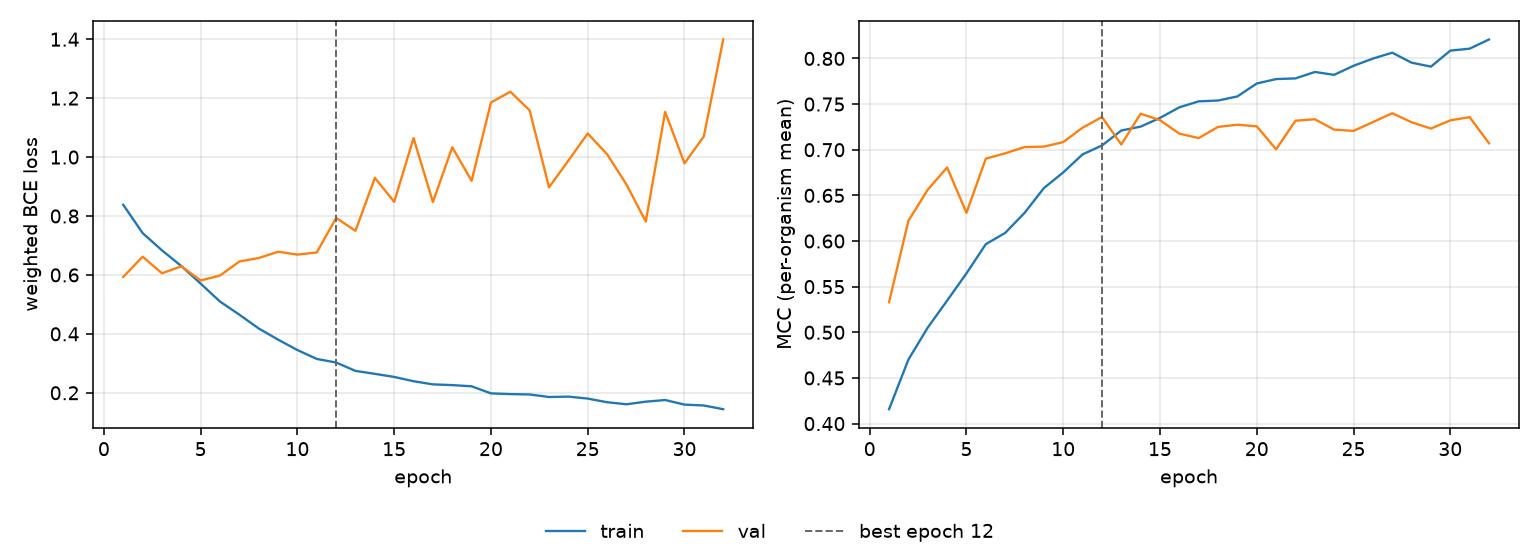

The data file committed next to this chart (first rows):
epoch, tr_loss, vl_loss, tr_mcc, vl_mcc, is_best
1, 0.8381, 0.5932, 0.4157, 0.533, False
2, 0.7421, 0.662, 0.4701, 0.6221, False
3, 0.6835, 0.6056, 0.5052, 0.6562, False
4, 0.6302, 0.6293, 0.5347, 0.6806, False
5, 0.5705, 0.5812, 0.5646, 0.6309, False
6, 0.5096, 0.598, 0.5966, 0.6903, False
7, 0.4651, 0.6457, 0.6089, 0.6961, False
8, 0.4182, 0.6574, 0.6308, 0.7029, False
9, 0.3804, 0.6787, 0.658, 0.7034, False
10, 0.345, 0.6689, 0.6751, 0.7083, False
11, 0.3149, 0.6764, 0.6949, 0.7241, False
12, 0.3027, 0.7935, 0.7046, 0.7358, True
13, 0.2743, 0.7499, 0.721, 0.7057, False
14, 0.2643, 0.9295, 0.7253, 0.7394, False
15, 0.2538, 0.8478, 0.7349, 0.7323, False
16, 0.2392, 1.065, 0.7464, 0.7176, False
17, 0.2286, 0.8474, 0.753, 0.7127, False
18, 0.226, 1.033, 0.7539, 0.725, False
19, 0.222, 0.9194, 0.7584, 0.7274, False
20, 0.198, 1.185, 0.7726, 0.7256, False
21, 0.1955, 1.222, 0.7774, 0.7005, False
22, 0.1942, 1.158, 0.7781, 0.7318, False
23, 0.1857, 0.8974, 0.7852, 0.7334, False
24, 0.187, 0.9881, 0.782, 0.722, False
25, 0.1803, 1.08, 0.7919, 0.7206, False
26, 0.168, 1.01, 0.7998, 0.7302, False
27, 0.161, 0.907, 0.8063, 0.74, False
28, 0.1699, 0.7813, 0.7953, 0.7301, False
29, 0.1754, 1.153, 0.791, 0.7232, False
30, 0.1599, 0.9789, 0.8085, 0.7322, False
31, 0.1569, 1.07, 0.8107, 0.7357, False
32, 0.1443, 1.399, 0.8208, 0.707, False
